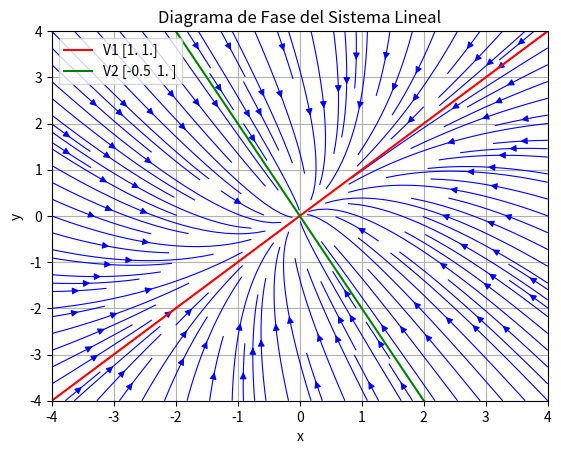

Generate this figure with matplotlib:
import numpy as np
import matplotlib.pyplot as plt
from scipy.linalg import eig


def calculate_equilibrium_point(A, B=None):
    """
    Calcula el punto de equilibrio del sistema lineal.

    Parámetros:
    - A: Matriz de coeficientes del sistema.
    - B: Vector constante (opcional).

    Retorna:
    - equilibrium_point: Vector con el punto de equilibrio.
    """
    if B is None:
        return np.zeros(A.shape[0])
    try:
        return np.linalg.solve(-A, B)
    except np.linalg.LinAlgError:
        return np.dot(np.linalg.pinv(-A), B)


def simplify_vector(vector, tol=1e-5, max_scale=100):
    """
    Simplifica un vector propio intentando escalarlo a números enteros.

    Parámetros:
    - vector: Vector propio a simplificar.
    - tol: Tolerancia para considerar si un número es entero.
    - max_scale: Máximo factor de escala a intentar.

    Retorna:
    - vector simplificado con componentes enteros o normalizado.
    """
    # Intentar encontrar un factor de escala que convierta los componentes en enteros
    for scale in range(1, max_scale + 1):
        scaled = vector * scale
        if np.all(np.abs(scaled - np.round(scaled)) < tol):
            return np.round(scaled).astype(int)

    # Si no se encuentra una escala entera, normalizar por el componente de mayor magnitud
    max_index = np.argmax(np.abs(vector))
    if vector[max_index] != 0:
        vector = vector / vector[max_index]
    vector = np.round(vector, decimals=5)
    return vector


def classify_system(eigenvalues):
    """
    Clasifica el tipo de sistema según los valores propios.

    Parámetros:
    - eigenvalues: Array de valores propios.

    Retorna:
    - Tipo de sistema (str).
    """
    real_parts = np.real(eigenvalues)
    imag_parts = np.imag(eigenvalues)
    if np.all(imag_parts == 0):
        if np.all(real_parts > 0):
            return "Nodo Inestable (valores propios reales y positivos)"
        elif np.all(real_parts < 0):
            return "Nodo Estable (valores propios reales y negativos)"
        elif np.any(real_parts > 0) and np.any(real_parts < 0):
            return "Punto Silla (valores propios reales de signos opuestos)"
        else:
            return "Valores propios reales nulos o repetidos"
    else:
        if np.all(real_parts == 0):
            return "Centro (valores propios puramente imaginarios)"
        elif np.all(real_parts < 0):
            return "Foco Estable (valores propios complejos con parte real negativa)"
        elif np.all(real_parts > 0):
            return "Foco Inestable (valores propios complejos con parte real positiva)"
        else:
            return "Caso Indeterminado (valores propios complejos con partes reales de signos opuestos)"


def print_general_equation(eigenvalues, eigenvectors):
    """
    Genera y muestra una única ecuación general para x(t) y y(t) combinando los valores propios y vectores propios.

    Parámetros:
    - eigenvalues: Array de valores propios.
    - eigenvectors: Matriz de vectores propios.
    """
    print("\nEcuación general combinada del sistema:")

    # Inicializar ecuaciones combinadas
    x_eq_terms = []
    y_eq_terms = []

    # Recorrer los valores y vectores propios
    for i, eigenvalue in enumerate(eigenvalues):
        vector = simplify_vector(eigenvectors[:, i].real)  # Vector propio simplificado
        coef = f"C{i + 1}"  # Constante arbitraria
        term_x = f"{coef} * {vector[0]} * e^({eigenvalue.real:.2f}t)"
        term_y = f"{coef} * {vector[1]} * e^({eigenvalue.real:.2f}t)"
        x_eq_terms.append(term_x)
        y_eq_terms.append(term_y)

    # Construir ecuación final combinada
    x_eq = " + ".join(x_eq_terms)
    y_eq = " + ".join(y_eq_terms)

    print(f"x'(t) = {x_eq}")
    print(f"y'(t) = {y_eq}")



def plot_extended_vectors(ax, equilibrium_point, V1, V2, axis_limit):
    """
    Grafica los vectores propios como líneas extendidas en el diagrama de fase.

    Parámetros:
    - ax: Axes de Matplotlib donde se graficará.
    - equilibrium_point: Punto de equilibrio.
    - V1, V2: Vectores propios simplificados.
    - axis_limit: Límite de los ejes para el gráfico.
    """
    t = np.linspace(-axis_limit, axis_limit, 100)
    V1_line = equilibrium_point[:, None] + V1[:, None] * t
    V2_line = equilibrium_point[:, None] + V2[:, None] * t

    ax.plot(V1_line[0], V1_line[1], 'r-', label=f"V1 {V1}")
    ax.plot(V2_line[0], V2_line[1], 'g-', label=f"V2 {V2}")


def plot_phase_portrait(A, V1, V2, equilibrium_point, B=None):
    """
    Grafica el diagrama de fase del sistema lineal.

    Parámetros:
    - A: Matriz de coeficientes del sistema.
    - V1, V2: Vectores propios simplificados.
    - equilibrium_point: Punto de equilibrio.
    - B: Vector constante (opcional).
    """
    eigenvalues, _ = eig(A)
    max_eigenvalue = max(np.abs(eigenvalues.real))
    axis_limit = max(3, max_eigenvalue * 2)  # Aumentar el rango para mejor visualización

    x_vals = np.linspace(-axis_limit, axis_limit, 20) + equilibrium_point[0]
    y_vals = np.linspace(-axis_limit, axis_limit, 20) + equilibrium_point[1]
    X, Y = np.meshgrid(x_vals, y_vals)

    # Ajustar el campo de direcciones
    U = A[0, 0] * (X - equilibrium_point[0]) + A[0, 1] * (Y - equilibrium_point[1])
    V = A[1, 0] * (X - equilibrium_point[0]) + A[1, 1] * (Y - equilibrium_point[1])

    fig, ax = plt.subplots()
    ax.streamplot(X, Y, U, V, color='b', density=1.5, linewidth=0.8)

    # Graficar los vectores propios como líneas extendidas
    plot_extended_vectors(ax, equilibrium_point, V1, V2, axis_limit)

    ax.set_title("Diagrama de Fase del Sistema Lineal")
    ax.set_xlabel("x")
    ax.set_ylabel("y")
    ax.legend()
    ax.set_xlim(equilibrium_point[0] - axis_limit, equilibrium_point[0] + axis_limit)
    ax.set_ylim(equilibrium_point[1] - axis_limit, equilibrium_point[1] + axis_limit)
    plt.grid()
    plt.show()


def main():
    """
    Función principal que ejecuta el análisis del sistema lineal.
    """
    # Definir la matriz A
    A = np.array([[-4/3, 1/3],
                  [2/3, -5/3]])

    # Definir el vector B (si no existe dejar None)
    B = None
    # B = np.array([-5, -7])

    # Validaciones
    if A.shape[0] != A.shape[1]:
        raise ValueError("La matriz A debe ser cuadrada.")
    if B is not None and B.shape[0] != A.shape[0]:
        raise ValueError("El vector B debe tener la misma cantidad de filas que A.")

    # Calcular el punto de equilibrio
    equilibrium_point = calculate_equilibrium_point(A, B)

    # Calcular valores propios y vectores propios
    eigenvalues, eigenvectors = eig(A)

    # Simplificar los vectores propios
    V1 = simplify_vector(eigenvectors[:, 0].real)
    V2 = simplify_vector(eigenvectors[:, 1].real)

    # Mostrar valores propios y vectores propios simplificados
    print("Valores propios:")
    for i, eigenvalue in enumerate(eigenvalues):
        print(f"\nλ{i + 1} = {eigenvalue.real}")
        vector = simplify_vector(eigenvectors[:, i].real)
        print(f"Vector propio simplificado V{i + 1}: {vector}")

    # Clasificar el sistema
    system_type = classify_system(eigenvalues)
    print("\nTipo de sistema:", system_type)
    print("Punto de equilibrio:", equilibrium_point)

    # Generar la ecuación general del sistema
    print_general_equation(eigenvalues, eigenvectors)

    # Graficar el diagrama de fase
    plot_phase_portrait(A, V1, V2, equilibrium_point, B)


if __name__ == "__main__":
    main()
